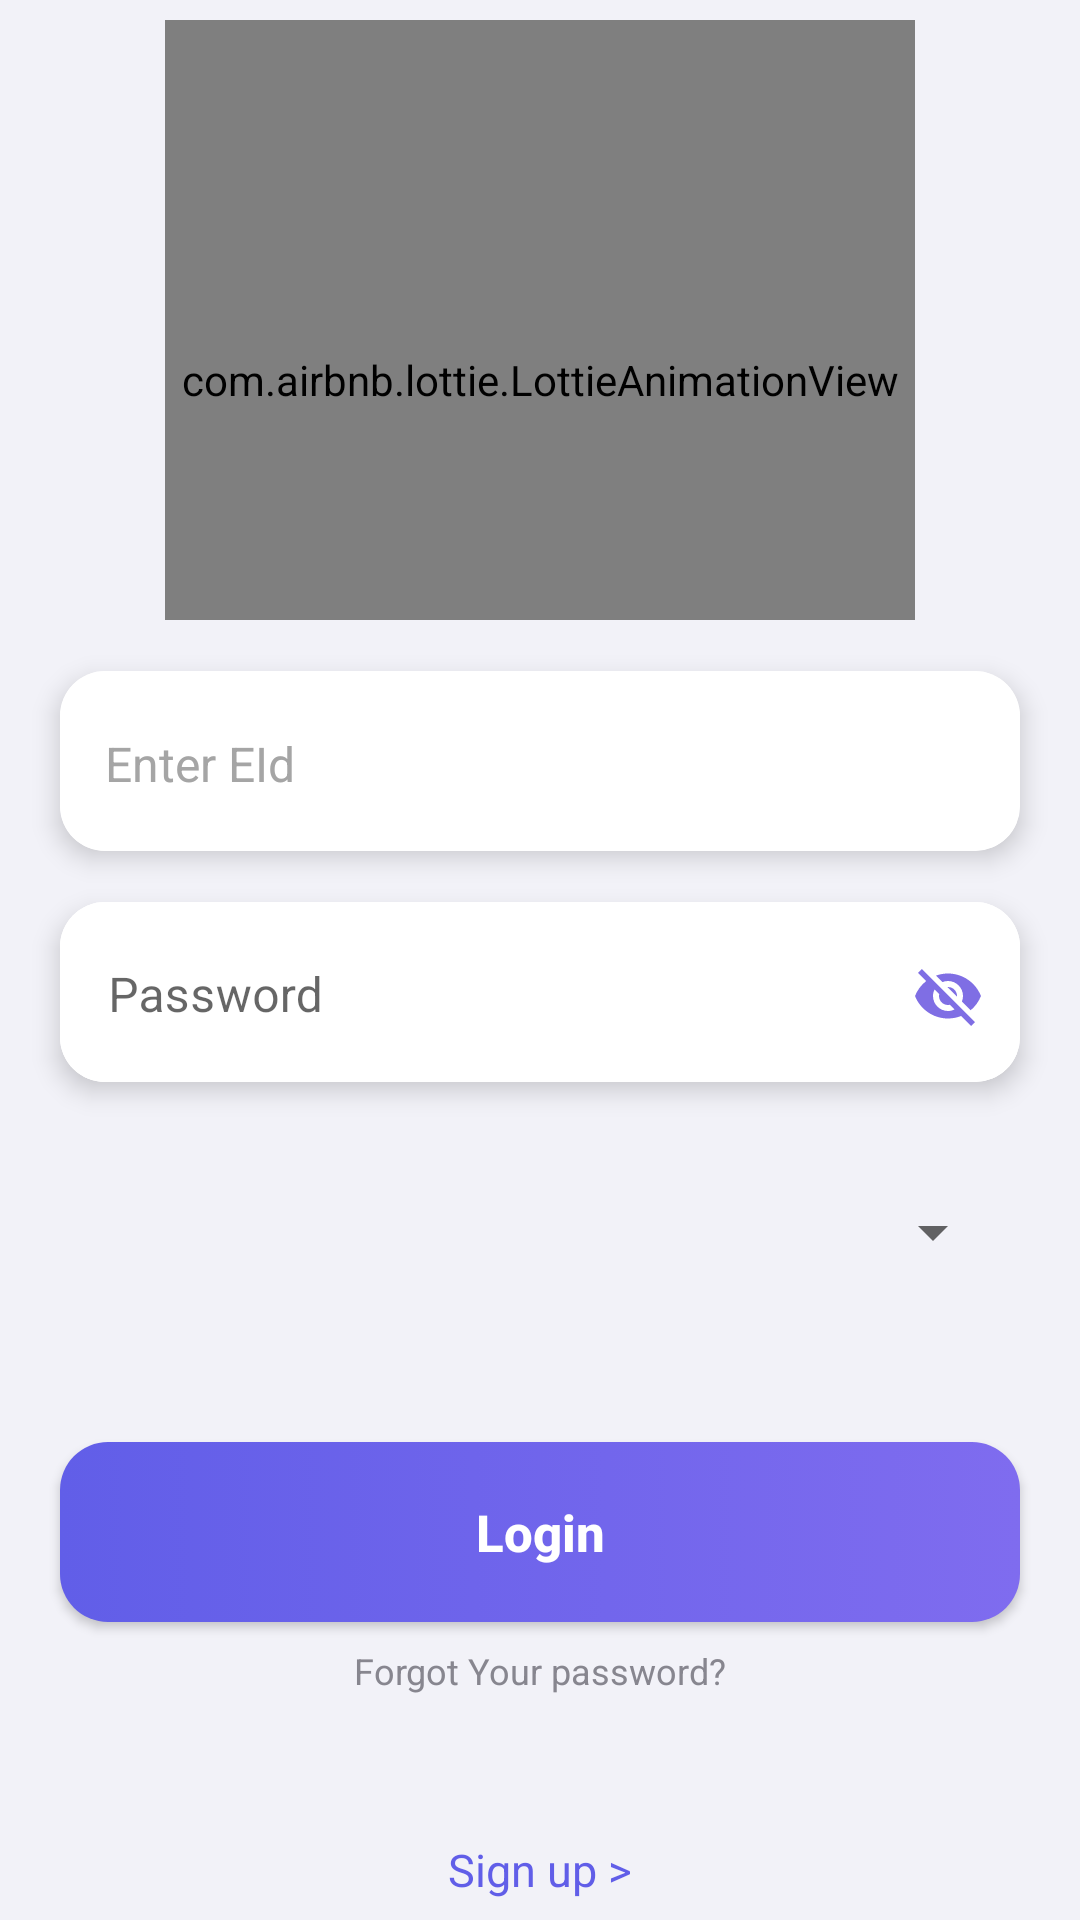

This screen was rendered from an Android layout file. Write that file and the resources it references.
<!-- AndroidManifest.xml: application theme Theme.LogInProject -->
<!-- res/layout/activity_main.xml -->
<?xml version="1.0" encoding="utf-8"?>
<LinearLayout xmlns:android="http://schemas.android.com/apk/res/android"
    xmlns:app="http://schemas.android.com/apk/res-auto"
    xmlns:tools="http://schemas.android.com/tools"
    android:layout_width="match_parent"
    android:layout_height="match_parent"
    android:background="#F2F2F8"
    android:orientation="vertical"
    android:gravity="center"
    tools:context=".MainActivity">



        <com.airbnb.lottie.LottieAnimationView
            android:id="@+id/lotti"
            android:layout_width="250dp"
            android:layout_height="200dp"
            app:lottie_autoPlay="true"
            android:paddingTop="40dp"
            app:lottie_loop="true"
            app:lottie_rawRes="@raw/coffee">
        </com.airbnb.lottie.LottieAnimationView>


        <androidx.cardview.widget.CardView
            android:layout_width="320dp"
            android:layout_marginTop="17dp"
            android:id="@+id/crdView"
            android:layout_height="60dp"
            android:outlineAmbientShadowColor="#fff"
            app:cardElevation="5dp"
            app:passwordToggleEnabled="true"
            app:passwordToggleTint="#7F6EE4"
            app:cardCornerRadius="15dp"
            app:cardMaxElevation="4dp">


                <EditText
                    android:id="@+id/edtEid"
                    android:layout_width="match_parent"

                    android:layout_height="62dp"
                    android:textColorHint="#A5A5A5"
                    android:shadowColor="@color/white"
                    android:shadowDx="@integer/material_motion_duration_long_2"
                    android:shadowDy="@integer/material_motion_duration_long_2"
                    android:hint="Enter EId"
                    android:drawablePadding="10dp"
                    android:textSize="16sp"
                    android:background="@color/white"
                    android:padding="15dp"/>


        </androidx.cardview.widget.CardView>
        <androidx.cardview.widget.CardView

            android:layout_width="320dp"
            android:layout_height="60dp"
            android:id="@+id/crdView2"
            app:cardElevation="5dp"
            app:cardCornerRadius="15dp"
            app:cardMaxElevation="4dp"
            android:layout_marginTop="17dp"
            >

            <com.google.android.material.textfield.TextInputLayout
                android:id="@+id/password_toggle"
                android:layout_width="match_parent"
                android:layout_height="match_parent"
                tools:layout_editor_absoluteX ="100dp"
                app:passwordToggleEnabled="true"
                android:background="@color/white"
                app:passwordToggleTint="#7F6EE4"
                tools:layout_editor_absoluteY="260dp">

                <EditText
                    android:id="@+id/edtPass"
                    android:layout_width="match_parent"
                    android:layout_height="63dp"
                    android:hint="Password"
                    android:textColorHint="#A5A5A5"
                    android:layout_marginLeft="0dp"
                    android:textSize="16sp"
                    android:background="@color/white"
                    android:padding="25dp"/>

            </com.google.android.material.textfield.TextInputLayout>

        </androidx.cardview.widget.CardView>






    <Spinner
        android:layout_marginTop="20dp"
        android:id="@+id/spinner"
        android:layout_width="310dp"
        android:layout_height="60dp">
    </Spinner>

    <androidx.appcompat.widget.AppCompatButton
        android:id="@+id/btnLogIn"
        android:layout_width="320dp"
        android:layout_height="60dp"
        android:layout_marginTop="40dp"
        android:background="@drawable/button_grad"
        android:inputType="textCapSentences"
        android:elevation="10dp"
        android:padding="10dp"
        android:shadowDx="@integer/material_motion_duration_long_2"
        android:shadowDy="@integer/material_motion_duration_long_1"
        android:shadowRadius="@integer/material_motion_duration_long_1"
        android:text="Login"
        android:shadowColor="#7061D7"
        android:textColor="@color/white"
        android:textSize="17sp"
        android:textStyle="bold" />


    <TextView
        android:id="@+id/txtForgotPass"
        android:layout_width="wrap_content"
        android:layout_marginTop="20dp"
        android:layout_height="wrap_content"
        android:text="Forgot Your password?"
        android:layout_gravity="center"
        android:layout_margin="8dp"
        android:textSize="12sp"
        android:textStyle="normal"
        android:textColor="#87868F"/>


        <TextView
            android:id="@+id/txtSignUp"
            android:layout_width="wrap_content"
            android:layout_height="wrap_content"
            android:layout_gravity="center"
            android:text="Sign up >"
            android:layout_marginTop="40dp"
            android:textColor="#615EE8"
            android:textSize="15sp"
            android:textStyle="normal"/>


</LinearLayout>
<!-- resources referenced by this layout -->
<resources>
  <!-- drawable button_grad (drawable) -->
  <?xml version="1.0" encoding="utf-8"?>
  <selector xmlns:android="http://schemas.android.com/apk/res/android">
      <item>
  
              <shape
                  android:shape="rectangle">
  
  
                  <corners
                      android:radius="16dp">
                  </corners>
                  <gradient
                      android:startColor="#615EE8"
                      android:endColor="#7F6CEF"/>
  
              </shape>
  
  
      </item>
  </selector>
  <style name="Theme.LogInProject" parent="Theme.MaterialComponents.DayNight.NoActionBar">
          
          <item name="colorPrimary">@color/purple_500</item>
          <item name="colorPrimaryVariant">@color/purple_700</item>
          <item name="colorOnPrimary">@color/white</item>
          
          <item name="colorSecondary">@color/teal_200</item>
          <item name="colorSecondaryVariant">@color/teal_700</item>
          <item name="colorOnSecondary">@color/black</item>
          
          <item name="android:statusBarColor" tools:targetApi="21">?attr/colorPrimaryVariant</item>
          
      </style>
  <!-- not gathered from this repository: default colours our renderer supplied (Android Studio template values) -->
  <color name="purple_500">#FF6200EE</color>
  <color name="purple_700">#FF3700B3</color>
  <color name="teal_200">#FF03DAC5</color>
  <color name="teal_700">#FF018786</color>
  <color name="black">#FF000000</color>
  <color name="white">#FFFFFFFF</color>
</resources>
